Run: headless pygame with SDL's dummy video driver; simulated clock (each Clock.tick advances the game by its frame time, no real sleeping); random seed 0; keys injected as events and as key.get_pressed() state; no mouse input.
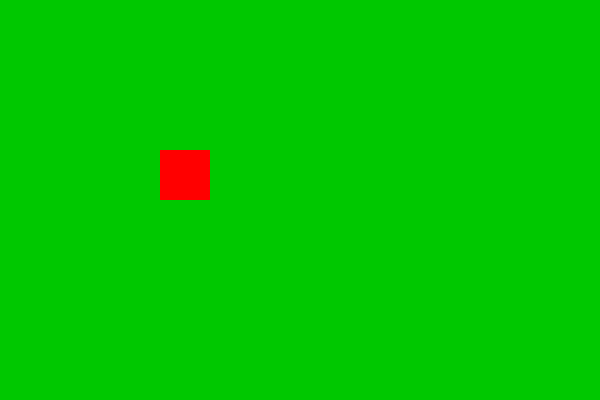
Frame 1 of 4 · flips 1–60 · no input
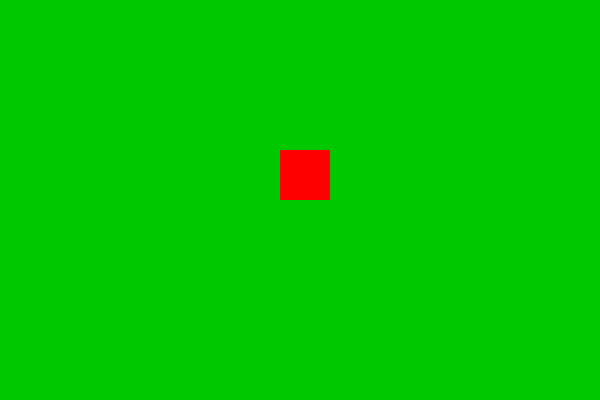
Frame 2 of 4 · flips 61–180 · tapped SPACE, RETURN · held RIGHT (→), D
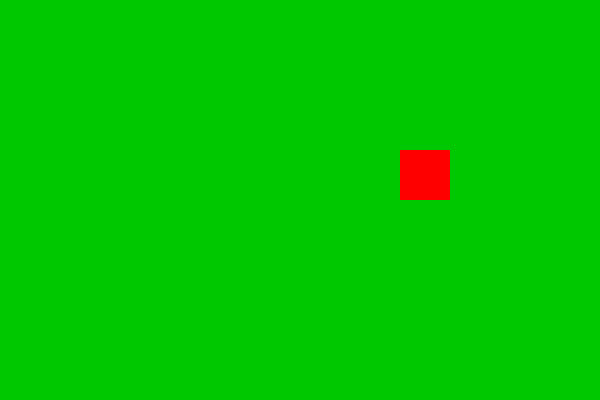
Frame 3 of 4 · flips 181–300 · held DOWN (↓), S
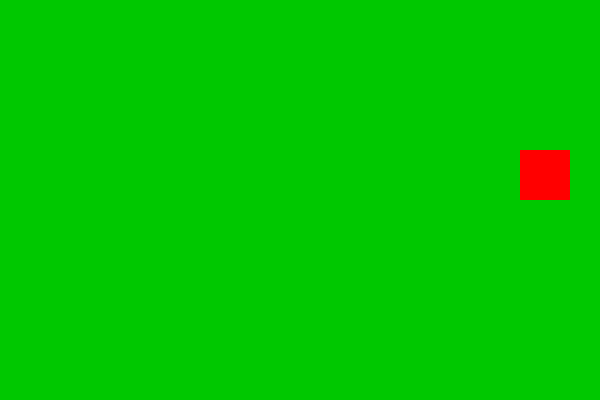
Frame 4 of 4 · flips 301–420 · held LEFT (←), A, UP (↑), W

The pygame program that drew these frames:

import pygame

pygame.init()
screen = pygame.display.set_mode((600, 400))
pygame.display.set_caption('QLSV')
running = True
GREEN = (0, 200, 0)
clock = pygame.time.Clock()
RED = (255, 0, 0)

rect_x = 100

while running:		
	clock.tick(60)
	screen.fill(GREEN)

	rect_x += 1
	pygame.draw.rect(screen, RED, (rect_x,150,50,50))

	for event in pygame.event.get():
		if event.type == pygame.QUIT:
			running = False
				
	pygame.display.flip()

pygame.quit()
